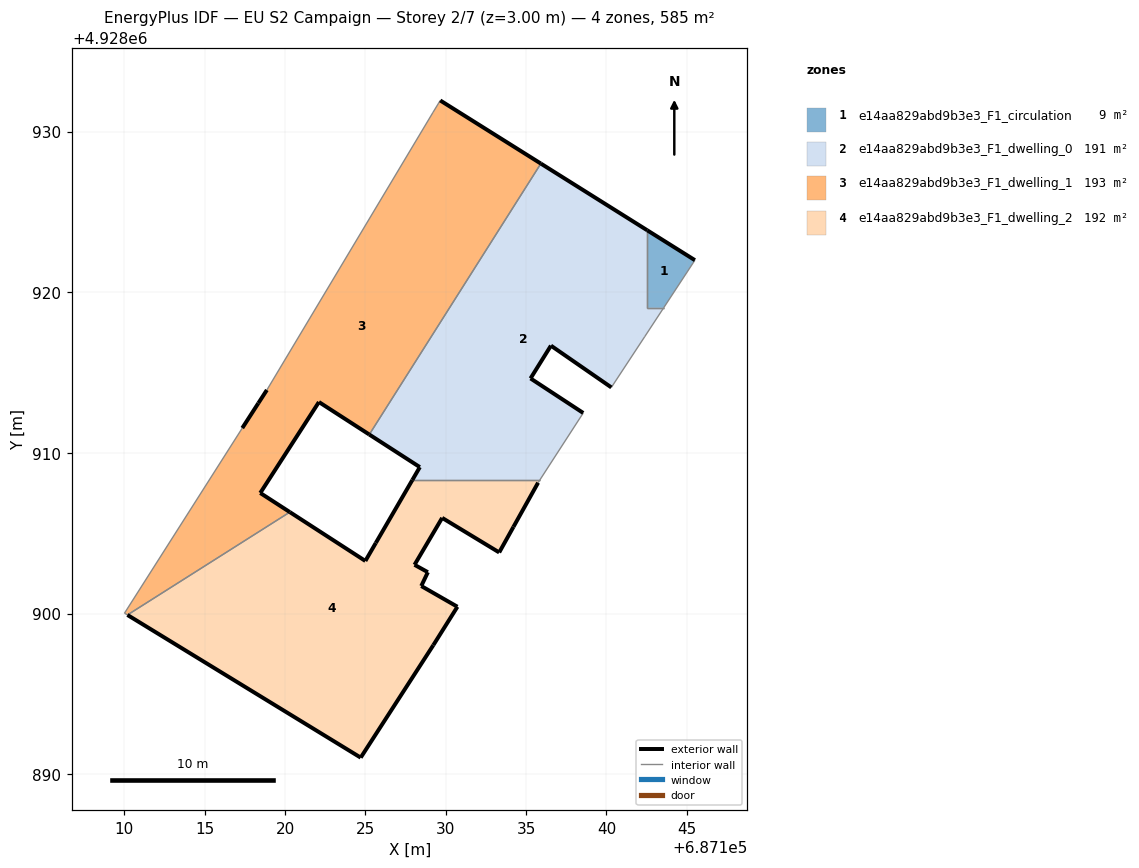
=== STOREY PLAN SPEC (per zone: floor XY polygon, exterior-wall plan segments, windows/doors) ===
zone 1: e14aa829abd9b3e3_F1_circulation  (8.7 m²)
  floor: (687143.56, 4928919.04) (687145.50, 4928922.00) (687142.54, 4928923.86) (687142.54, 4928919.04)
  exterior wall: (687142.54, 4928923.86) – (687145.51, 4928922.00)  [3.5 m]
  interior walls: 3
zone 2: e14aa829abd9b3e3_F1_dwelling_0  (191.2 m²)
  floor: (687138.55, 4928912.49) (687135.27, 4928914.64) (687136.54, 4928916.68) (687140.30, 4928914.08) (687142.38, 4928917.23) (687143.56, 4928919.04) (687142.54, 4928919.04) (687142.54, 4928923.86) (687135.92, 4928928.01) (687125.24, 4928911.15) (687128.38, 4928909.12) (687127.92, 4928908.31) (687135.85, 4928908.31)
  exterior wall: (687140.31, 4928914.08) – (687136.55, 4928916.68)  [4.6 m]
  exterior wall: (687136.55, 4928916.68) – (687135.28, 4928914.64)  [2.4 m]
  exterior wall: (687135.28, 4928914.64) – (687138.56, 4928912.49)  [3.9 m]
  exterior wall: (687127.92, 4928908.31) – (687128.39, 4928909.12)  [0.9 m]
  exterior wall: (687128.39, 4928909.12) – (687125.24, 4928911.15)  [3.7 m]
  exterior wall: (687135.92, 4928928.01) – (687142.54, 4928923.86)  [7.8 m]
  interior walls: 7
zone 3: e14aa829abd9b3e3_F1_dwelling_1  (193.4 m²)
  floor: (687125.24, 4928911.15) (687135.92, 4928928.01) (687129.65, 4928931.94) (687129.20, 4928931.20) (687118.86, 4928913.92) (687118.33, 4928913.10) (687117.33, 4928911.55) (687110.00, 4928900.03) (687110.19, 4928899.92) (687120.29, 4928906.32) (687118.45, 4928907.51) (687122.10, 4928913.17)
  exterior wall: (687117.33, 4928911.55) – (687118.33, 4928913.10)  [1.8 m]
  exterior wall: (687118.33, 4928913.10) – (687118.86, 4928913.92)  [1.0 m]
  exterior wall: (687129.66, 4928931.94) – (687135.92, 4928928.01)  [7.4 m]
  exterior wall: (687125.24, 4928911.15) – (687122.10, 4928913.17)  [3.7 m]
  exterior wall: (687122.10, 4928913.17) – (687118.45, 4928907.51)  [6.7 m]
  exterior wall: (687118.45, 4928907.51) – (687120.30, 4928906.32)  [2.2 m]
  interior walls: 6
zone 4: e14aa829abd9b3e3_F1_dwelling_2  (191.9 m²)
  floor: (687129.22, 4928898.04) (687130.72, 4928900.43) (687128.47, 4928901.72) (687128.88, 4928902.58) (687128.05, 4928903.04) (687129.77, 4928905.96) (687133.32, 4928903.81) (687134.21, 4928905.40) (687135.74, 4928908.15) (687135.85, 4928908.31) (687127.92, 4928908.31) (687125.65, 4928904.40) (687124.99, 4928903.28) (687120.29, 4928906.32) (687110.19, 4928899.92) (687124.70, 4928891.04)
  exterior wall: (687134.21, 4928905.40) – (687133.32, 4928903.81)  [1.8 m]
  exterior wall: (687133.32, 4928903.81) – (687129.78, 4928905.96)  [4.2 m]
  exterior wall: (687129.78, 4928905.96) – (687128.06, 4928903.04)  [3.4 m]
  exterior wall: (687128.06, 4928903.04) – (687128.89, 4928902.58)  [0.9 m]
  exterior wall: (687128.89, 4928902.58) – (687128.47, 4928901.72)  [1.0 m]
  exterior wall: (687128.47, 4928901.72) – (687130.72, 4928900.43)  [2.6 m]
  exterior wall: (687130.72, 4928900.43) – (687129.22, 4928898.04)  [2.8 m]
  exterior wall: (687129.22, 4928898.04) – (687124.70, 4928891.04)  [8.3 m]
  exterior wall: (687124.70, 4928891.04) – (687110.19, 4928899.92)  [17.0 m]
  exterior wall: (687120.30, 4928906.32) – (687124.99, 4928903.28)  [5.6 m]
  exterior wall: (687124.99, 4928903.28) – (687125.65, 4928904.40)  [1.3 m]
  exterior wall: (687125.65, 4928904.40) – (687127.92, 4928908.31)  [4.5 m]
  exterior wall: (687135.74, 4928908.15) – (687134.21, 4928905.40)  [3.1 m]
  interior walls: 3

=== DERIVED (storey summary) ===
Building: EU S2 Campaign
Storey: 2 of 7  (floor level z = 3.00 m)
Storey gross floor area: 585.2 m²
Zones on this storey: 4
  - e14aa829abd9b3e3_F1_circulation: floor 8.7 m²; exterior wall 3.5 m (10.5 m²); WWR 0.0%
  - e14aa829abd9b3e3_F1_dwelling_0: floor 191.2 m²; exterior wall 23.4 m (70.2 m²); WWR 0.0%
  - e14aa829abd9b3e3_F1_dwelling_1: floor 193.4 m²; exterior wall 22.9 m (68.6 m²); WWR 0.0%
  - e14aa829abd9b3e3_F1_dwelling_2: floor 191.9 m²; exterior wall 56.6 m (169.8 m²); WWR 0.0%
Zone adjacency (shared interzone walls):
  - e14aa829abd9b3e3_F1_circulation ↔ e14aa829abd9b3e3_F1_dwelling_0
  - e14aa829abd9b3e3_F1_dwelling_0 ↔ e14aa829abd9b3e3_F1_dwelling_1
  - e14aa829abd9b3e3_F1_dwelling_0 ↔ e14aa829abd9b3e3_F1_dwelling_2
  - e14aa829abd9b3e3_F1_dwelling_1 ↔ e14aa829abd9b3e3_F1_dwelling_2